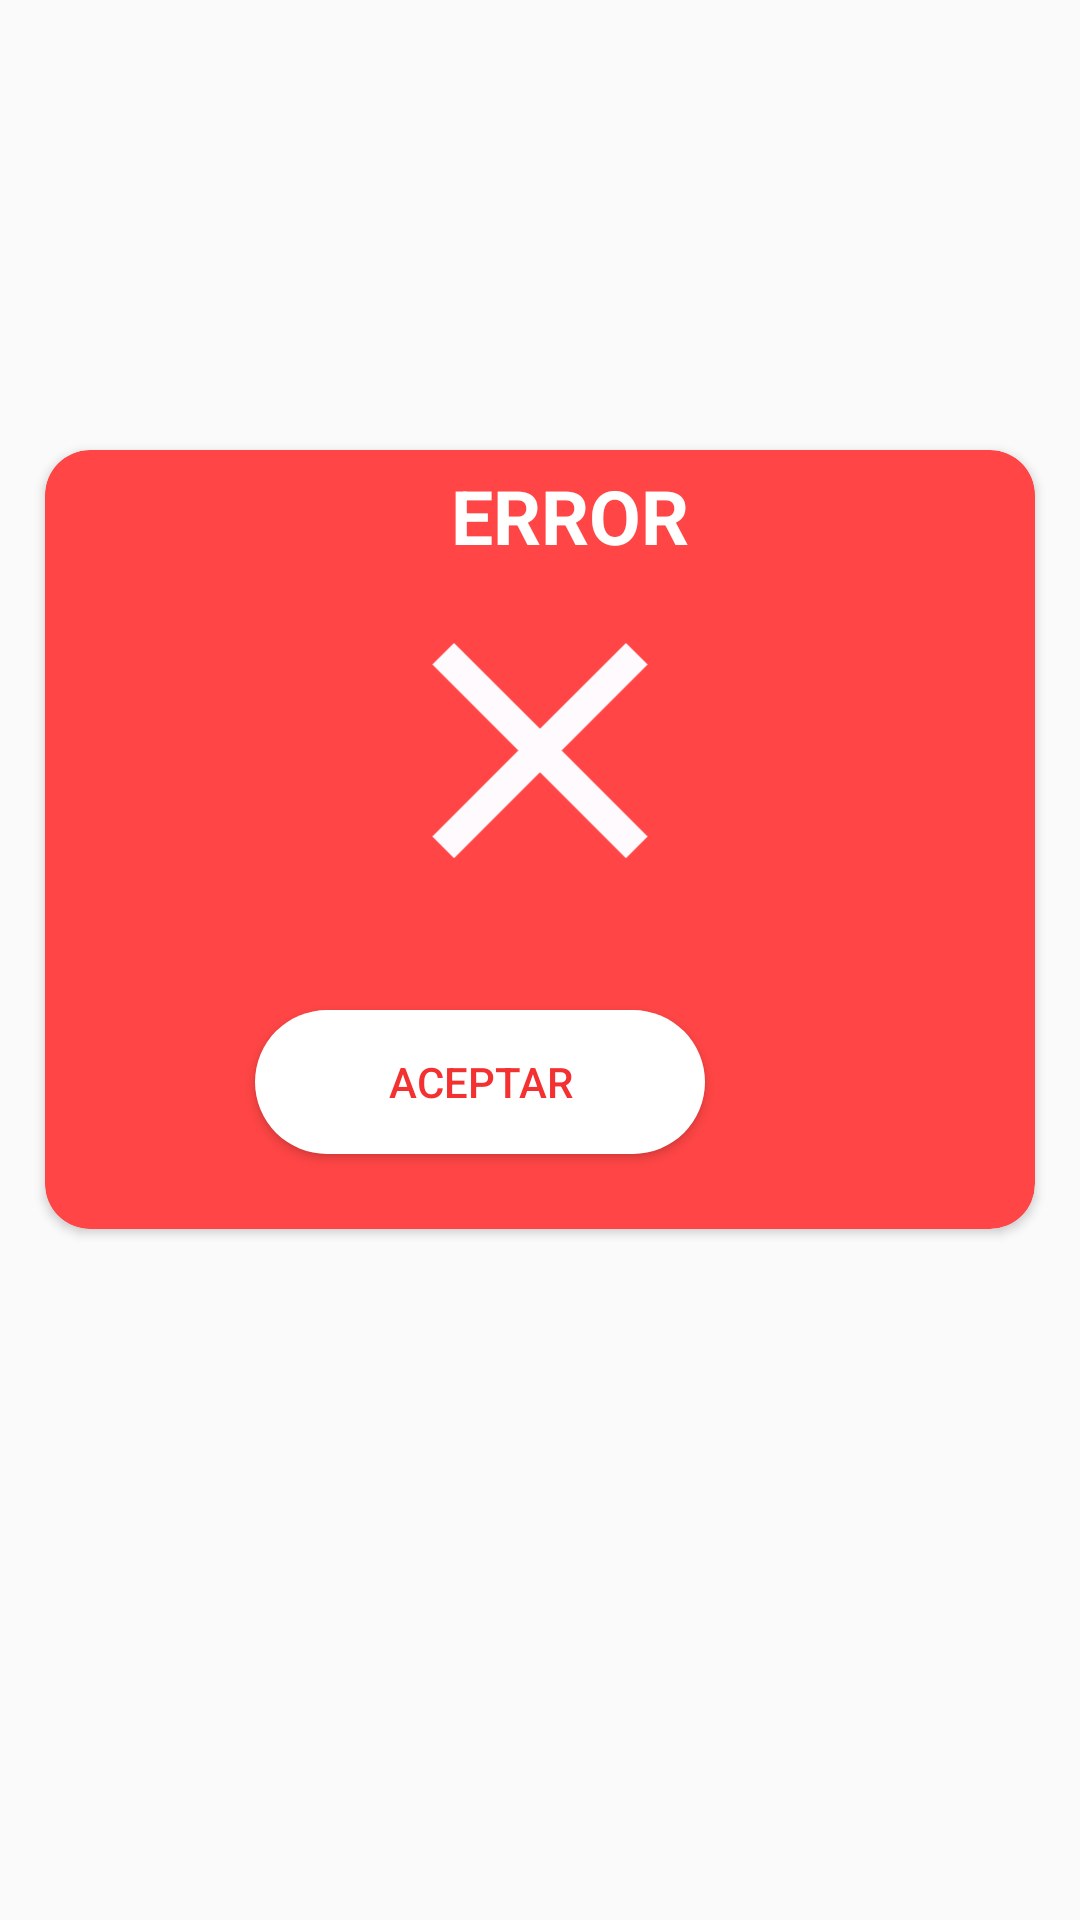

Write the Android layout XML for this screen, with the resource values it uses.
<!-- AndroidManifest.xml: application theme AppTheme -->
<!-- res/layout/error.xml -->
<?xml version="1.0" encoding="utf-8"?>
<RelativeLayout xmlns:android="http://schemas.android.com/apk/res/android"
    android:layout_width="match_parent"
    android:layout_height="match_parent"
    xmlns:app="http://schemas.android.com/apk/res-auto"
    android:background="#02FFFFFF">



    <androidx.cardview.widget.CardView
        android:id="@+id/car_aceptar"
        android:layout_width="match_parent"
        android:layout_height="wrap_content"
        app:cardCornerRadius="15dp"
        app:cardBackgroundColor="#FF4545"
        android:layout_marginTop="150dp"
        android:layout_marginLeft="15dp"
        android:layout_marginRight="15dp"
        android:layout_alignParentTop="true"
        android:layout_alignParentLeft="true"
        android:layout_alignParentStart="true">
        <LinearLayout
            android:layout_width="match_parent"
            android:layout_height="wrap_content"
            android:orientation="vertical"
            >
            <LinearLayout
                android:layout_width="match_parent"
                android:layout_height="wrap_content"
                android:orientation="vertical"
                android:layout_marginTop="5dp"
                android:layout_marginBottom="5dp">
                <TextView
                    android:layout_width="match_parent"
                    android:layout_height="wrap_content"
                    android:layout_marginLeft="20dp"
                    android:textAlignment="center"
                    android:textStyle="bold"
                    android:textSize="25dp"
                    android:text="ERROR"
                    android:textColor="#ffffff"
                    android:gravity="center_horizontal" />

                <ImageView
                    android:layout_width="match_parent"
                    android:layout_height="123dp"
                    android:layout_marginLeft="25dp"
                    android:layout_marginRight="25dp"
                    android:layout_marginBottom="25dp"
                    android:src="@drawable/close" />

                <Button
                    android:id="@+id/btn_error"
                    android:layout_width="150dp"
                    android:layout_height="wrap_content"
                    android:layout_marginHorizontal="70dp"

                    android:layout_marginBottom="20dp"
                    android:background="@drawable/btn_aceptar"
                    android:text="ACEPTAR"
                    android:textColor="#FFF43131" />
            </LinearLayout>

        </LinearLayout>

    </androidx.cardview.widget.CardView>
</RelativeLayout>
<!-- resources referenced by this layout -->
<resources>
  <!-- drawable btn_aceptar (drawable) -->
  <?xml version="1.0" encoding="utf-8"?>
  <shape android:shape="rectangle" xmlns:android="http://schemas.android.com/apk/res/android">
  
      <solid android:color="#FFFFFF"></solid>
      <corners android:radius="55dp"></corners>
  
  </shape>
  <!-- drawable close (drawable) -->
  <vector android:height="24dp" android:tint="#FFFAFE"
      android:viewportHeight="24" android:viewportWidth="24"
      android:width="24dp" xmlns:android="http://schemas.android.com/apk/res/android">
      <path android:fillColor="@android:color/white" android:pathData="M19,6.41L17.59,5 12,10.59 6.41,5 5,6.41 10.59,12 5,17.59 6.41,19 12,13.41 17.59,19 19,17.59 13.41,12z"/>
  </vector>
  <style name="AppTheme" parent="Theme.AppCompat.Light.DarkActionBar">
          
          <item name="colorPrimary">#FFFFFF</item>
          <item name="colorPrimaryDark">#000f29</item>
          <item name="colorAccent">#FFFFFF</item>
          <item name="colorControlNormal">#FFFFFF</item>
      </style>
</resources>
